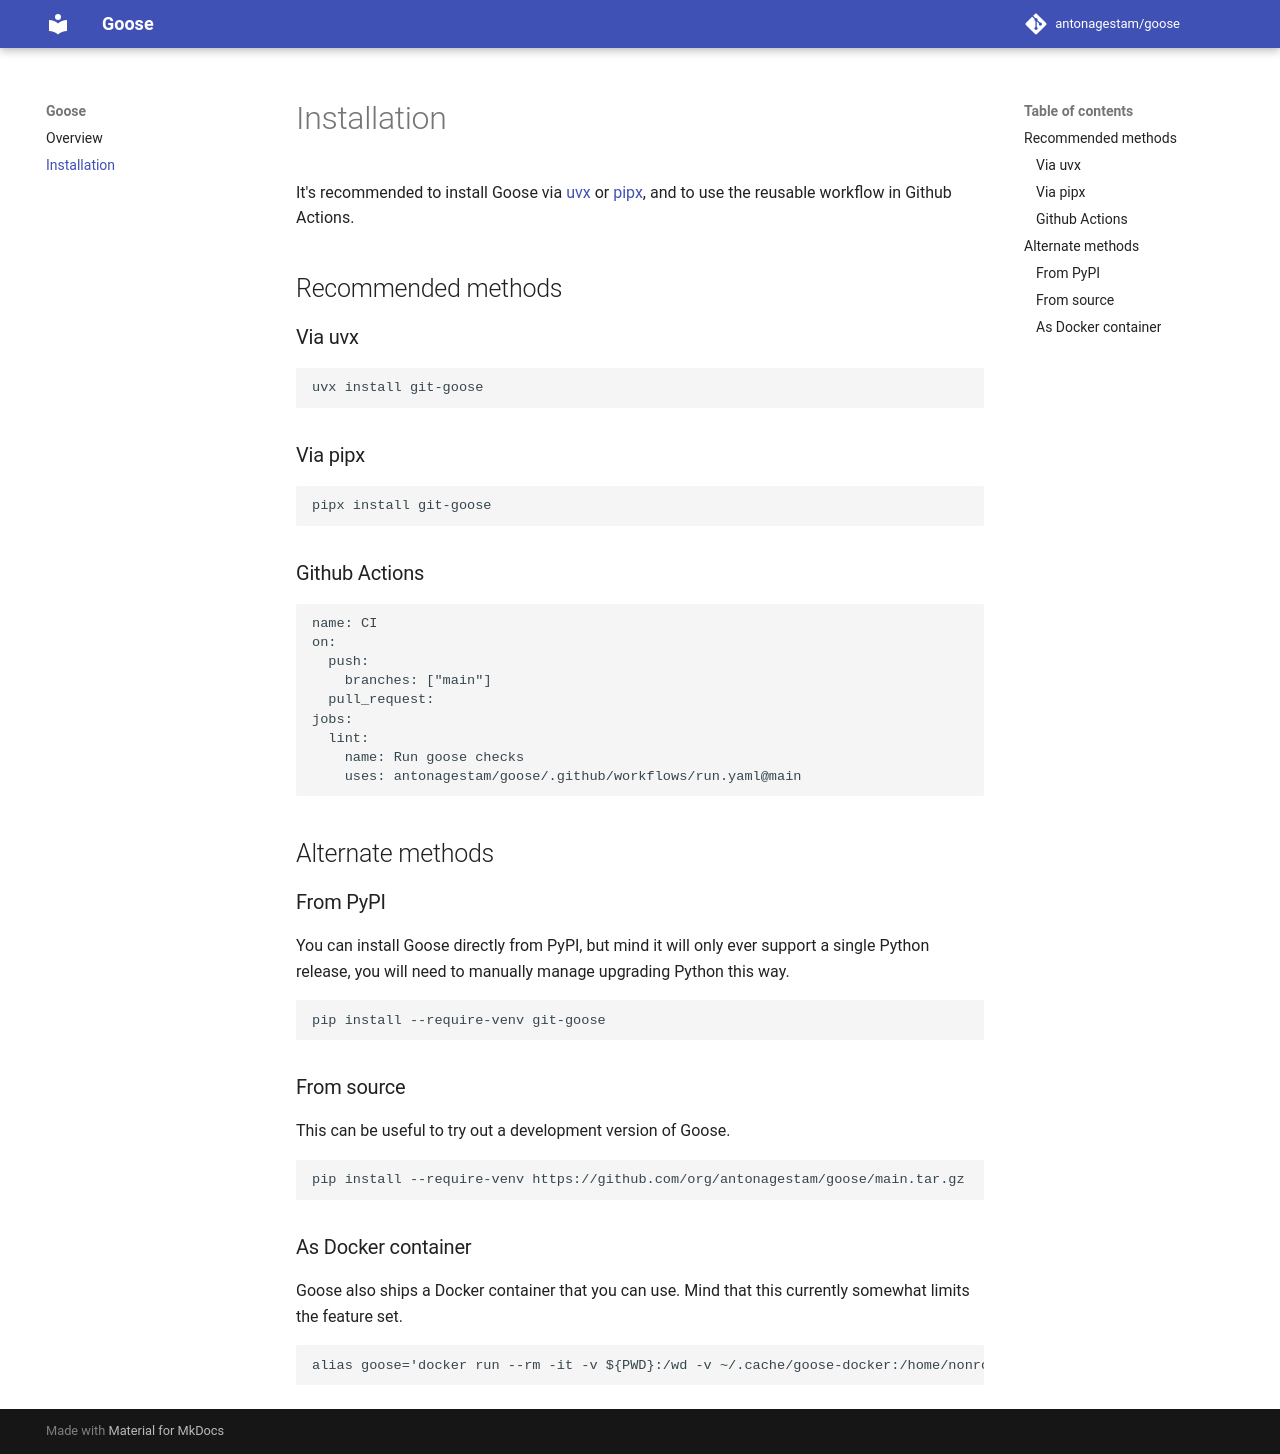

repository: antonagestam/goose · page: 0.15/installation/index.html · generator: mkdocs

# Installation

It's recommended to install Goose via [uvx] or [pipx], and to use the reusable workflow
in Github Actions.

[uvx]: https://github.com/astral-sh/uv#tool-management
[pipx]: https://github.com/pypa/pipx

## Recommended methods

### Via uvx

```shell
uvx install git-goose
```

### Via pipx

```shell
pipx install git-goose
```

### Github Actions

```yaml
name: CI
on:
  push:
    branches: ["main"]
  pull_request:
jobs:
  lint:
    name: Run goose checks
    uses: antonagestam/goose/.github/workflows/run.yaml@main
```

## Alternate methods

### From PyPI

You can install Goose directly from PyPI, but mind it will only ever support a single
Python release, you will need to manually manage upgrading Python this way.

```shell
pip install --require-venv git-goose
```

### From source

This can be useful to try out a development version of Goose.

```shell
pip install --require-venv https://github.com/org/antonagestam/goose/main.tar.gz
```

### As Docker container

Goose also ships a Docker container that you can use. Mind that this currently somewhat
limits the feature set.

```sh
alias goose='docker run --rm -it -v ${PWD}:/wd -v ~/.cache/goose-docker:/home/nonroot/.cache -e "GOOSE_AUGMENTED_CWD=${PWD}" ghcr.io/antonagestam/goose:latest'
```
